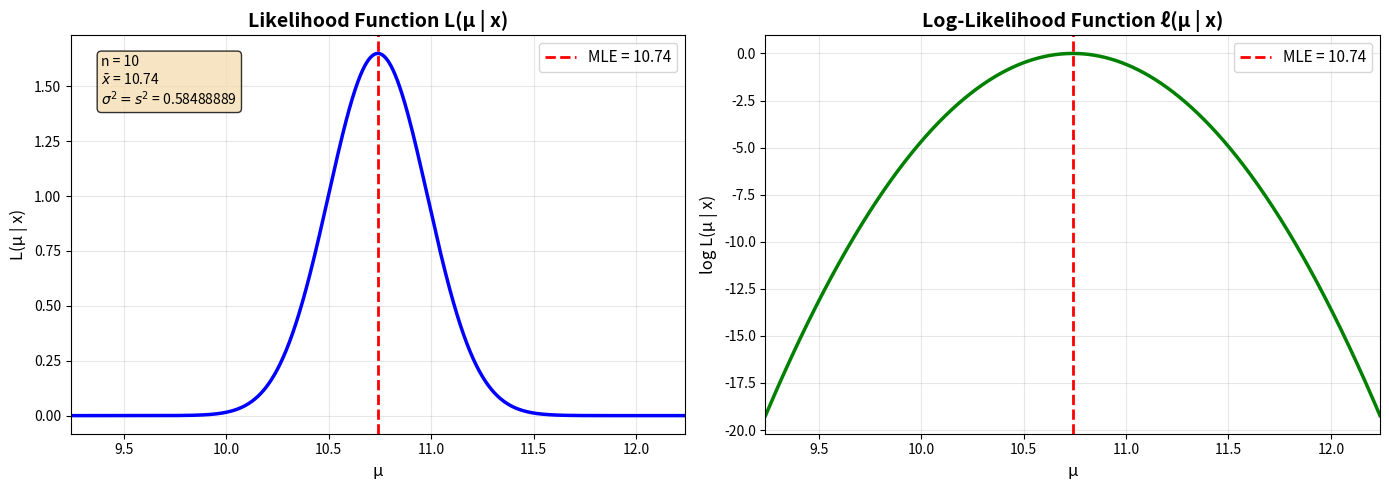
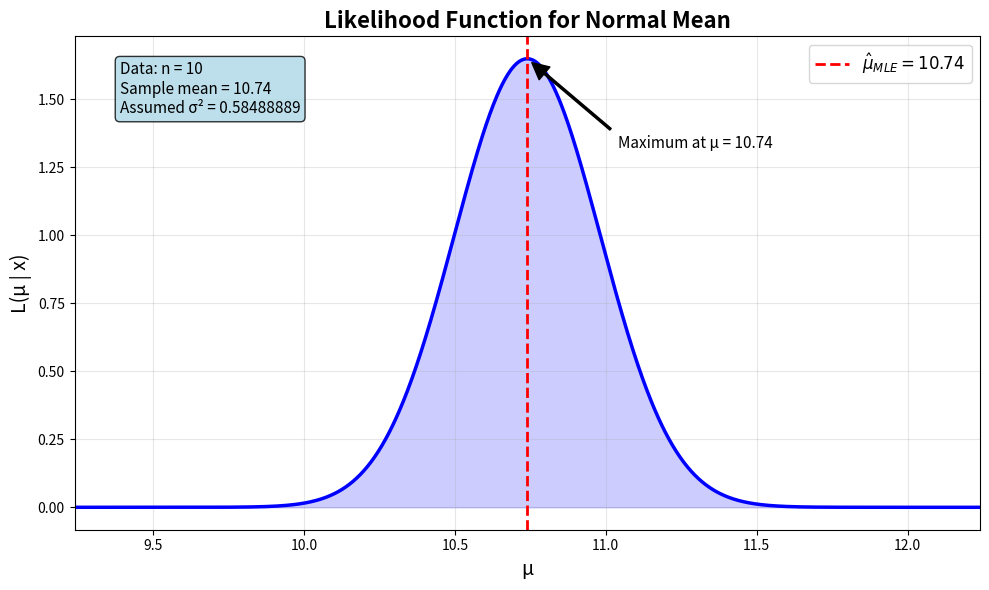

Reproduce these figures in Python, in order.
import numpy as np
import matplotlib.pyplot as plt
from scipy import stats

# ============================================
# DATA
# ============================================
x = np.array([11.2, 10.7, 9.9, 10.4, 12.1, 11.5, 10.9, 9.6, 10.1, 11.0])
n = len(x)
xbar = np.mean(x)

print("="*60)
print("PART I: LIKELIHOOD PLOT")
print("="*60)
print(f"Data: {x}")
print(f"Sample size (n): {n}")
print(f"Sample mean (MLE): {xbar:.2f}")
print("="*60)

# ============================================
# FOR PLOTTING: We need a value for sigma^2
# The likelihood shape depends on sigma^2, but the MLE (peak) does not
# We'll use sigma^2 = 1 for visualization
# ============================================
sigma2 = 0.58488889  # Known variance - using 1 for plotting
sigma = np.sqrt(sigma2)

print(f"\nNOTE: For visualization, we use σ² = {sigma2}")
print("The MLE (peak) is at μ = 10.74 regardless of σ²")
print("The spread of the likelihood depends on σ²/n\n")

# ============================================
# CREATE LIKELIHOOD FUNCTION
# ============================================

# Range of mu values for plotting (centered around MLE)
mu_range = np.linspace(xbar - 1.5, xbar + 1.5, 1000)

# Calculate likelihood (proportional to Normal PDF)
# L(μ|x) ∝ exp(-(n/(2σ²)) * (μ - xbar)²)
likelihood = stats.norm.pdf(mu_range, xbar, sigma/np.sqrt(n))

# For better visualization, we can also plot the log-likelihood
log_likelihood = -0.5 * ((mu_range - xbar)**2) / (sigma2/n)  # up to constant

# ============================================
# CREATE THE PLOT
# ============================================

# Create figure with two subplots (optional - can use just one)
fig, (ax1, ax2) = plt.subplots(1, 2, figsize=(14, 5))

# Plot 1: Likelihood
ax1.plot(mu_range, likelihood, 'b-', linewidth=2.5)
ax1.axvline(x=xbar, color='red', linestyle='--', linewidth=2, label=f'MLE = {xbar:.2f}')
ax1.set_xlabel('μ', fontsize=12)
ax1.set_ylabel('L(μ | x)', fontsize=12)
ax1.set_title('Likelihood Function L(μ | x)', fontsize=14, fontweight='bold')
ax1.legend(loc='upper right', fontsize=11)
ax1.grid(True, alpha=0.3)
ax1.set_xlim([xbar - 1.5, xbar + 1.5])

# Add text box with information
textstr = f'n = {n}\n$\\bar{{x}}$ = {xbar:.2f}\n$\\sigma^2=s^2$ = {sigma2}'
props = dict(boxstyle='round', facecolor='wheat', alpha=0.8)
ax1.text(0.05, 0.95, textstr, transform=ax1.transAxes, fontsize=10,
        verticalalignment='top', bbox=props)

# Plot 2: Log-Likelihood (optional - shows the quadratic form)
ax2.plot(mu_range, log_likelihood, 'g-', linewidth=2.5)
ax2.axvline(x=xbar, color='red', linestyle='--', linewidth=2, label=f'MLE = {xbar:.2f}')
ax2.set_xlabel('μ', fontsize=12)
ax2.set_ylabel('log L(μ | x)', fontsize=12)
ax2.set_title('Log-Likelihood Function ℓ(μ | x)', fontsize=14, fontweight='bold')
ax2.legend(loc='upper right', fontsize=11)
ax2.grid(True, alpha=0.3)
ax2.set_xlim([xbar - 1.5, xbar + 1.5])

plt.tight_layout()
plt.savefig('partI_likelihood_plot.png', dpi=300, bbox_inches='tight')
plt.show()

# ============================================
# SINGLE PLOT VERSION (if you prefer just one)
# ============================================
plt.figure(figsize=(10, 6))
plt.plot(mu_range, likelihood, 'b-', linewidth=2.5)
plt.axvline(x=xbar, color='red', linestyle='--', linewidth=2, label=f'$\hat{{\mu}}_{{MLE}} = {xbar:.2f}$')
plt.fill_between(mu_range, 0, likelihood, alpha=0.2, color='blue')
plt.xlabel('μ', fontsize=14)
plt.ylabel('L(μ | x)', fontsize=14)
plt.title('Likelihood Function for Normal Mean', fontsize=16, fontweight='bold')
plt.legend(fontsize=12)
plt.grid(True, alpha=0.3)
plt.xlim([xbar - 1.5, xbar + 1.5])

# Add annotation showing the maximum
plt.annotate(f'Maximum at μ = {xbar:.2f}', 
             xy=(xbar, np.max(likelihood)), 
             xytext=(xbar + 0.3, np.max(likelihood)*0.8),
             arrowprops=dict(facecolor='black', shrink=0.05, width=1.5),
             fontsize=11)

# Text box with data info
textstr = f'Data: n = {n}\nSample mean = {xbar:.2f}\nAssumed σ² = {sigma2}'
props = dict(boxstyle='round', facecolor='lightblue', alpha=0.8)
plt.text(0.05, 0.95, textstr, transform=plt.gca().transAxes, fontsize=11,
        verticalalignment='top', bbox=props)

plt.tight_layout()
plt.savefig('partI_likelihood_single.png', dpi=300, bbox_inches='tight')
plt.show()

# ============================================
# PRINT ADDITIONAL INFORMATION
# ============================================
print("\n" + "="*60)
print("LIKELIHOOD FUNCTION DETAILS")
print("="*60)
print(f"The likelihood function is proportional to:")
print(f"L(μ | x) ∝ exp(-(n/(2σ²)) × (μ - {xbar:.2f})²)")
print(f"  where n = {n}, σ² = {sigma2} (assumed for plotting)")
print(f"\nThe MLE maximizes this function at μ = {xbar:.2f}")
print(f"\nThe curvature (2nd derivative) at the MLE is -n/σ² = -{n/sigma2:.2f}")
print(f"This relates to the variance of the MLE: Var(μ̂_MLE) = σ²/n = {sigma2/n:.4f}")
print("="*60)